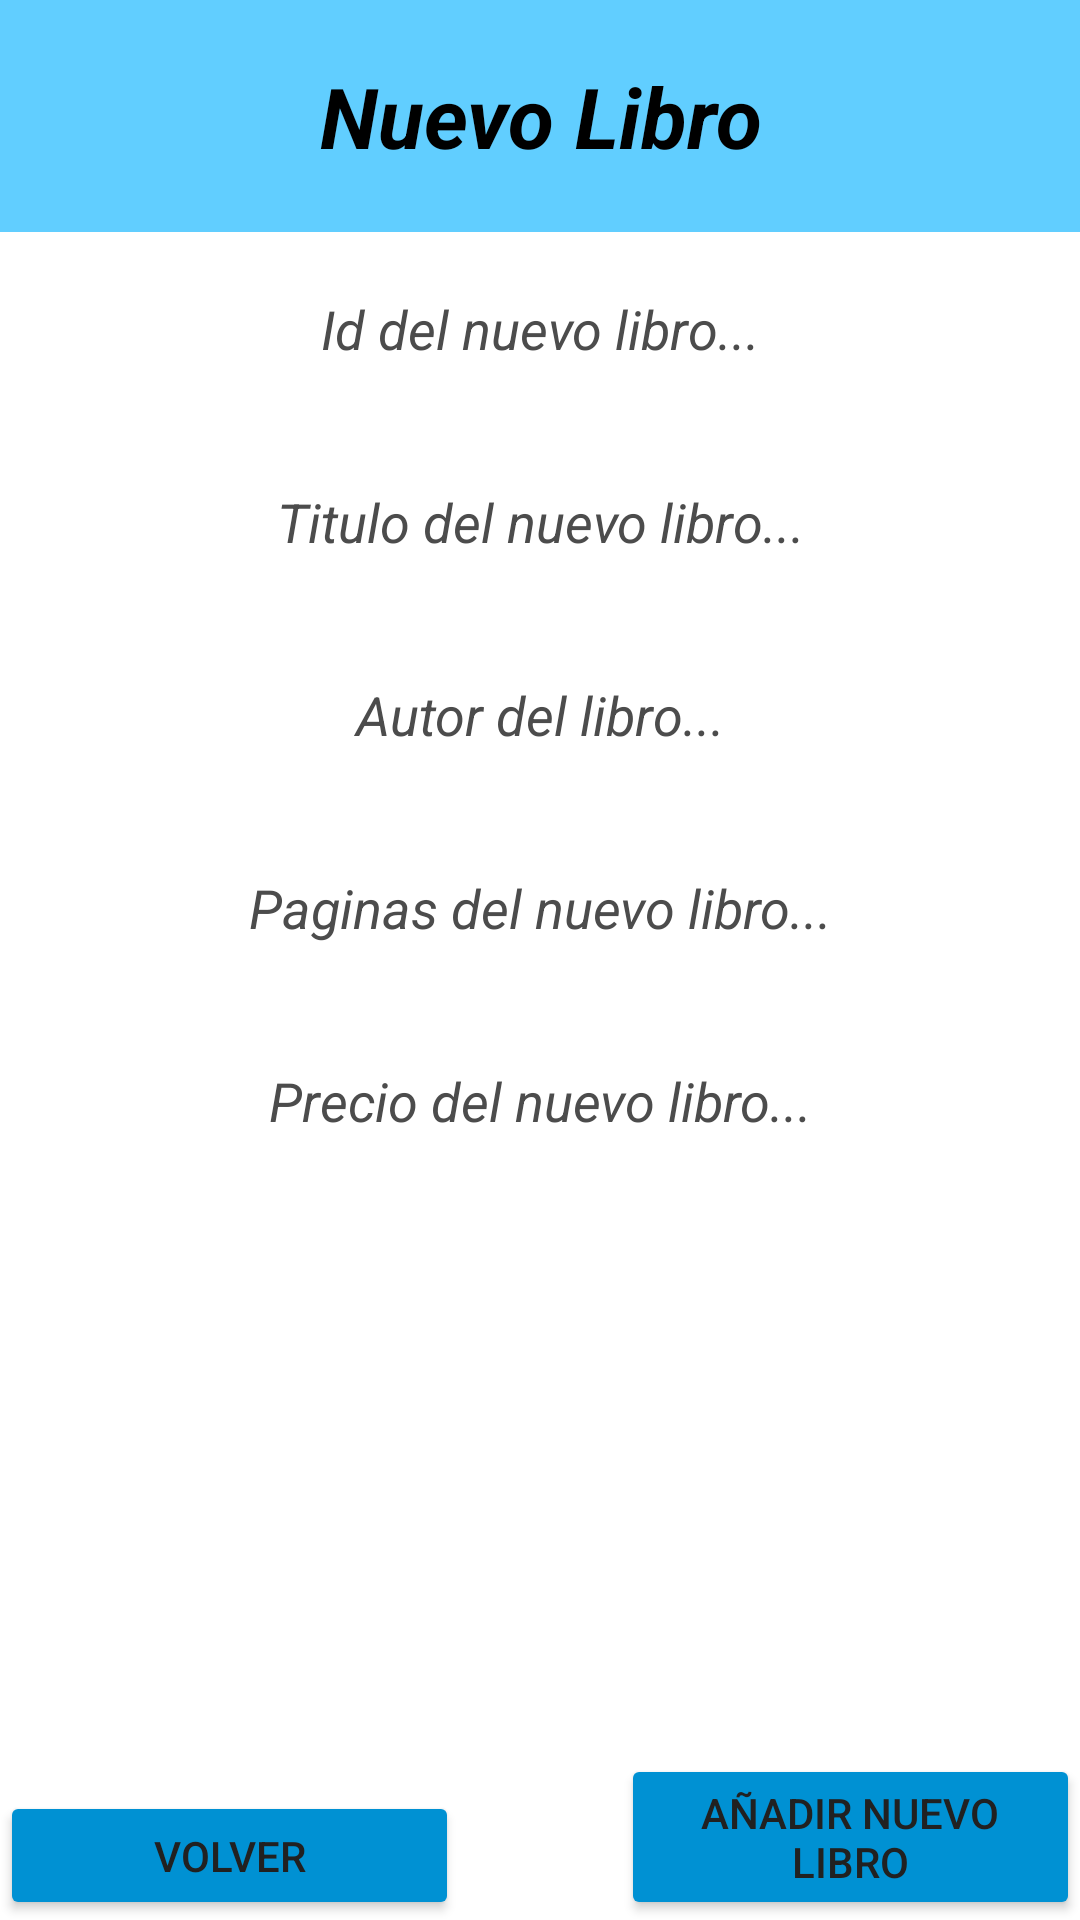

Write the Android layout XML for this screen, with the resource values it uses.
<!-- AndroidManifest.xml: application theme Theme.AppCompat.NoActionBar -->
<!-- res/layout/activity_insertar_libro.xml -->
<?xml version="1.0" encoding="utf-8"?>
<androidx.constraintlayout.widget.ConstraintLayout xmlns:android="http://schemas.android.com/apk/res/android"
    xmlns:app="http://schemas.android.com/apk/res-auto"
    xmlns:tools="http://schemas.android.com/tools"
    android:layout_width="match_parent"
    android:layout_height="match_parent"
    tools:context=".Insertar_libro">

    <LinearLayout
        android:id="@+id/layout_edts_nuevolibro"
        android:layout_width="409dp"
        android:layout_height="0dp"
        android:background="#FFFFFF"
        android:orientation="vertical"
        app:layout_constraintBottom_toBottomOf="parent"
        app:layout_constraintEnd_toEndOf="parent"
        app:layout_constraintStart_toStartOf="parent"
        app:layout_constraintTop_toTopOf="parent">

        <TextView
            android:id="@+id/txt_NuevoLibro"
            android:layout_width="match_parent"
            android:layout_height="wrap_content"
            android:background="#61CEFF"
            android:gravity="center"
            android:padding="20dp"
            android:text="@string/nuevo_libro_cabecera"
            android:textColor="#000000"
            android:textSize="28sp"
            android:textStyle="bold|italic" />

        <EditText
            android:id="@+id/edt_nuevoID"
            android:layout_width="match_parent"
            android:layout_height="wrap_content"
            android:ems="10"
            android:gravity="center"
            android:hint="@string/id_del_nuevo_libro"
            android:inputType="textPersonName"
            android:minHeight="48dp"
            android:padding="20dp"
            android:singleLine="false"
            android:textColor="#000000"
            android:textColorHint="#4C4C4C"
            android:textStyle="italic"
            android:autofillHints="" />

        <EditText
            android:id="@+id/edt_nuevoTitulo"
            android:layout_width="match_parent"
            android:layout_height="wrap_content"
            android:ems="10"
            android:gravity="center"
            android:hint="@string/titulo_del_nuevo_libro"
            android:inputType="textPersonName"
            android:minHeight="48dp"
            android:padding="20dp"
            android:textColor="#000000"
            android:textColorHint="#4C4C4C"
            android:textStyle="italic"
            android:autofillHints="" />

        <EditText
            android:id="@+id/edt_AutorNuevoLibro"
            android:layout_width="match_parent"
            android:layout_height="wrap_content"
            android:autofillHints=""
            android:ems="10"
            android:gravity="center"
            android:hint="@string/autor_del_libro"
            android:inputType="textPersonName"
            android:minHeight="48dp"
            android:padding="20dp"
            android:textColor="#000000"
            android:textColorHint="#4C4C4C"
            android:textStyle="italic" />

        <EditText
            android:id="@+id/edt_PaginasNuevoLibro"
            android:layout_width="match_parent"
            android:layout_height="wrap_content"
            android:autofillHints=""
            android:ems="10"
            android:gravity="center"
            android:hint="@string/paginas_del_nuevo_libro"
            android:inputType="number"
            android:minHeight="48dp"
            android:padding="20dp"
            android:textColor="#000000"
            android:textColorHint="#4C4C4C"
            android:textStyle="italic" />

        <EditText
            android:id="@+id/edt_PrecioNuevoLibro"
            android:layout_width="match_parent"
            android:layout_height="wrap_content"
            android:autofillHints=""
            android:ems="10"
            android:gravity="center"
            android:hint="@string/precio_del_nuevo_libro"
            android:inputType="numberDecimal"
            android:minHeight="48dp"
            android:padding="20dp"
            android:textColor="#000000"
            android:textColorHint="#4C4C4C"
            android:textStyle="italic" />

    </LinearLayout>

    <Button
        android:id="@+id/btn_insertar"
        android:layout_width="153dp"
        android:layout_height="0dp"
        android:layout_weight="1"
        android:backgroundTint="#0091D3"
        android:onClick="InsertarLibro"
        android:text="@string/a_adir_nuevo_libro"
        android:textColor="#212121"
        app:layout_constraintBottom_toBottomOf="parent"
        app:layout_constraintEnd_toEndOf="parent" />

    <Button
        android:id="@+id/btn_volver"
        android:layout_width="153dp"
        android:layout_height="43dp"
        android:layout_weight="1"
        android:backgroundTint="#0091D3"
        android:onClick="Volver"
        android:text="@string/volver"
        android:textColor="#212121"
        app:layout_constraintBottom_toBottomOf="parent"
        app:layout_constraintStart_toStartOf="parent" />

</androidx.constraintlayout.widget.ConstraintLayout>
<!-- resources referenced by this layout -->
<resources>
  <string name="a_adir_nuevo_libro">Añadir nuevo libro</string>
  <string name="autor_del_libro">Autor del libro...</string>
  <string name="id_del_nuevo_libro">Id del nuevo libro...</string>
  <string name="nuevo_libro_cabecera">Nuevo Libro</string>
  <string name="paginas_del_nuevo_libro">Paginas del nuevo libro...</string>
  <string name="precio_del_nuevo_libro">Precio del nuevo libro...</string>
  <string name="titulo_del_nuevo_libro">Titulo del nuevo libro...</string>
  <string name="volver">Volver</string>
</resources>
